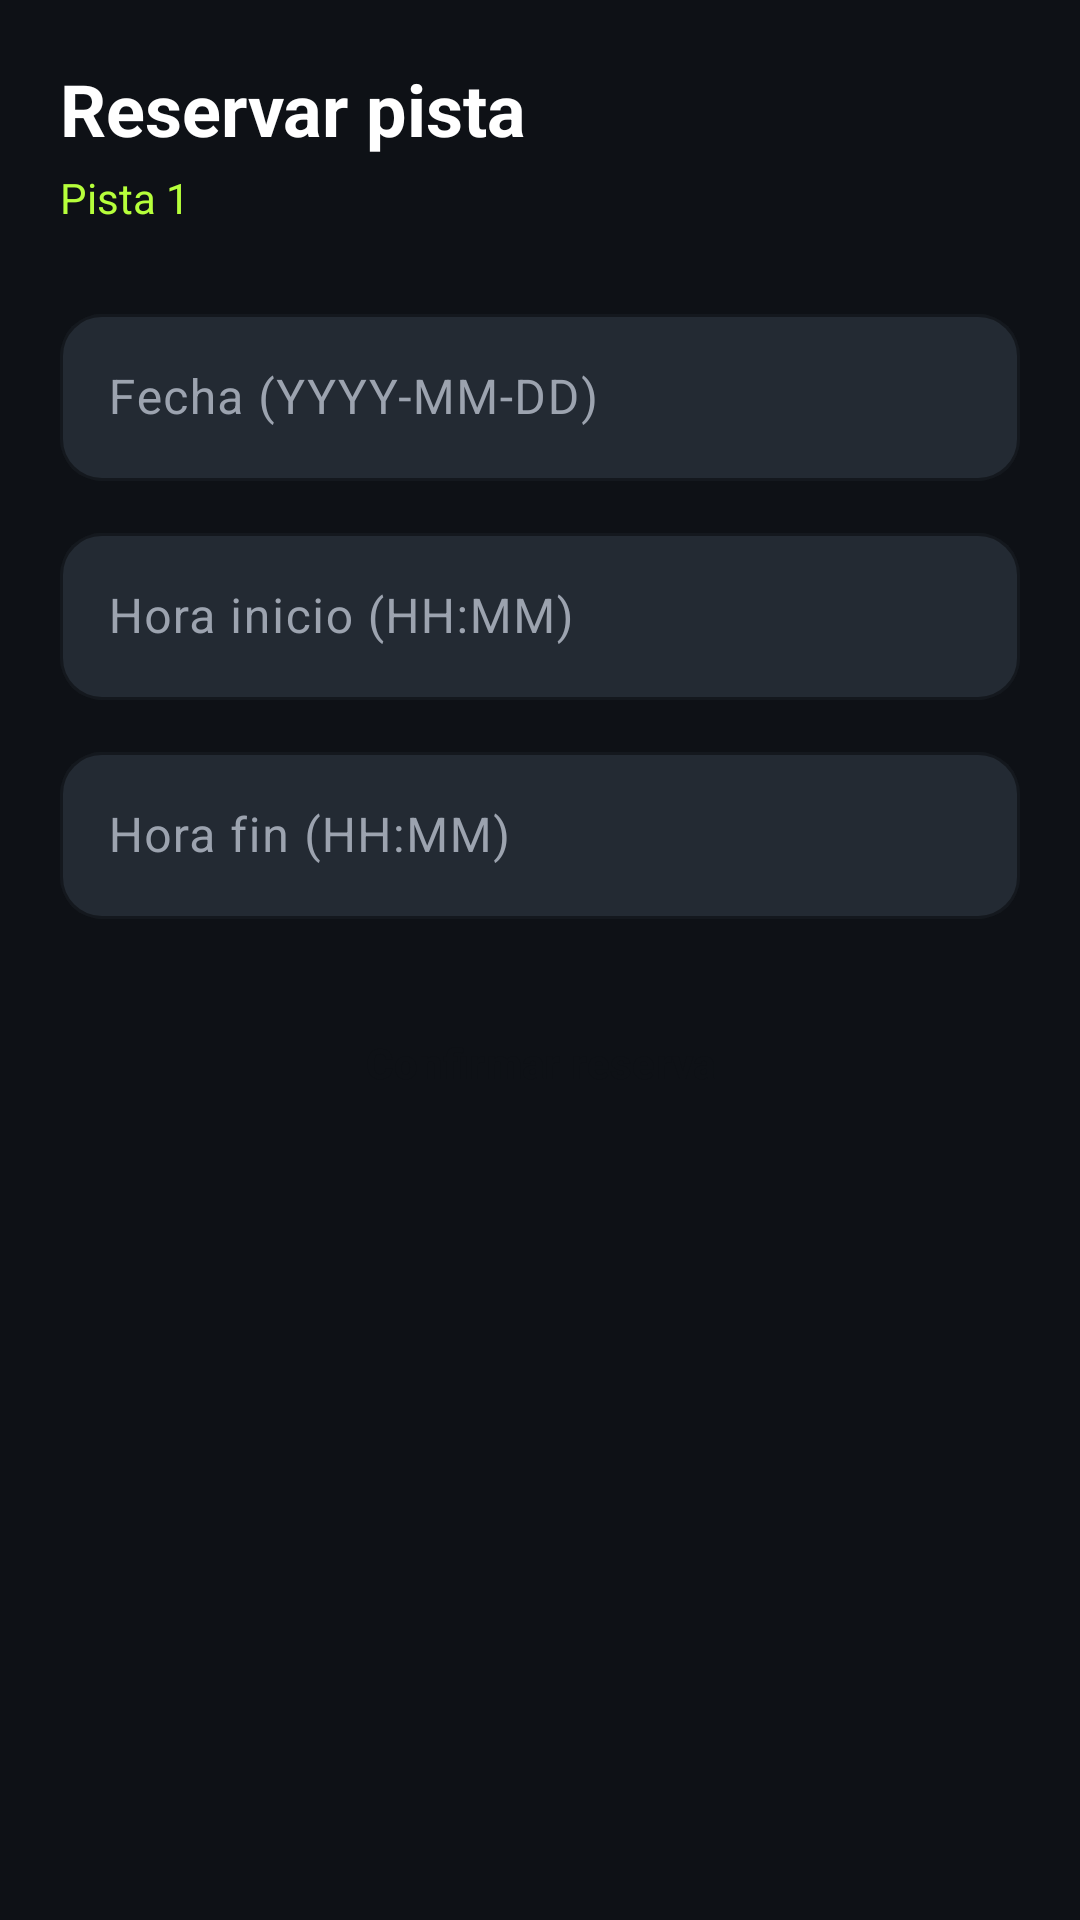

The Android layout XML behind this screen, and the referenced resources:
<!-- AndroidManifest.xml: application theme Theme.ReservarCamposClub -->
<!-- res/layout/activity_reservas.xml -->
<?xml version="1.0" encoding="utf-8"?>
<LinearLayout xmlns:android="http://schemas.android.com/apk/res/android"
    xmlns:app="http://schemas.android.com/apk/res-auto"
    android:layout_width="match_parent"
    android:layout_height="match_parent"
    android:orientation="vertical"
    android:background="@color/bg_dark"
    android:padding="20dp">

    <TextView
        android:layout_width="wrap_content"
        android:layout_height="wrap_content"
        android:text="Reservar pista"
        android:textColor="@color/text_white"
        android:textSize="24sp"
        android:textStyle="bold"/>

    <TextView
        android:id="@+id/tvPistaSeleccionada"
        android:layout_width="wrap_content"
        android:layout_height="wrap_content"
        android:textColor="@color/lime"
        android:textSize="14sp"
        android:layout_marginTop="4dp"
        android:layout_marginBottom="24dp"
        android:text="Pista 1"/>

    <com.google.android.material.textfield.TextInputLayout
        style="@style/InputDark" android:layout_width="match_parent"
        android:layout_height="wrap_content" android:hint="Fecha (YYYY-MM-DD)"
        android:layout_marginBottom="12dp">
        <com.google.android.material.textfield.TextInputEditText
            android:id="@+id/etFecha" android:layout_width="match_parent"
            android:layout_height="wrap_content" android:inputType="date"
            android:textColor="@color/text_white"/>
    </com.google.android.material.textfield.TextInputLayout>

    <com.google.android.material.textfield.TextInputLayout
        style="@style/InputDark" android:layout_width="match_parent"
        android:layout_height="wrap_content" android:hint="Hora inicio (HH:MM)"
        android:layout_marginBottom="12dp">
        <com.google.android.material.textfield.TextInputEditText
            android:id="@+id/etHoraInicio" android:layout_width="match_parent"
            android:layout_height="wrap_content" android:inputType="time"
            android:textColor="@color/text_white"/>
    </com.google.android.material.textfield.TextInputLayout>

    <com.google.android.material.textfield.TextInputLayout
        style="@style/InputDark" android:layout_width="match_parent"
        android:layout_height="wrap_content" android:hint="Hora fin (HH:MM)"
        android:layout_marginBottom="24dp">
        <com.google.android.material.textfield.TextInputEditText
            android:id="@+id/etHoraFin" android:layout_width="match_parent"
            android:layout_height="wrap_content" android:inputType="time"
            android:textColor="@color/text_white"/>
    </com.google.android.material.textfield.TextInputLayout>

    <Button android:id="@+id/btnReservar" style="@style/BtnLime"
        android:layout_width="match_parent" android:layout_height="wrap_content"
        android:text="Confirmar reserva"/>
</LinearLayout>
<!-- resources referenced by this layout -->
<resources>
  <color name="bg_dark">#0E1116</color>
  <color name="lime">#B6FF3B</color>
  <color name="text_white">#FFFFFF</color>
  <style name="BtnLime" parent="Widget.Material3.Button">
          <item name="backgroundTint">@color/lime</item>
          <item name="android:textColor">#0E1116</item>
          <item name="android:textStyle">bold</item>
          <item name="cornerRadius">24dp</item>
          <item name="android:paddingTop">14dp</item>
          <item name="android:paddingBottom">14dp</item>
      </style>
  <style name="InputDark" parent="Widget.Material3.TextInputLayout.OutlinedBox">
          <item name="boxStrokeColor">@color/card_dark_2</item>
          <item name="boxBackgroundColor">@color/card_dark_2</item>
          <item name="hintTextColor">@color/text_grey</item>
          <item name="android:textColorHint">@color/text_grey</item>
          <item name="boxCornerRadiusTopStart">14dp</item>
          <item name="boxCornerRadiusTopEnd">14dp</item>
          <item name="boxCornerRadiusBottomStart">14dp</item>
          <item name="boxCornerRadiusBottomEnd">14dp</item>
      </style>
  <style name="Theme.ReservarCamposClub" parent="Theme.Material3.Dark.NoActionBar">
          <item name="colorPrimary">@color/lime</item>
          <item name="colorOnPrimary">#0E1116</item>
          <item name="colorSecondary">@color/lime</item>
          <item name="android:colorBackground">@color/bg_dark</item>
          <item name="colorSurface">@color/card_dark</item>
          <item name="android:statusBarColor">@color/bg_dark</item>
          <item name="android:navigationBarColor">@color/bg_dark</item>
          <item name="android:windowLightStatusBar">false</item>
      </style>
  <color name="card_dark_2">#232A33</color>
  <color name="text_grey">#9CA3AF</color>
  <color name="card_dark">#1A1F26</color>
</resources>
